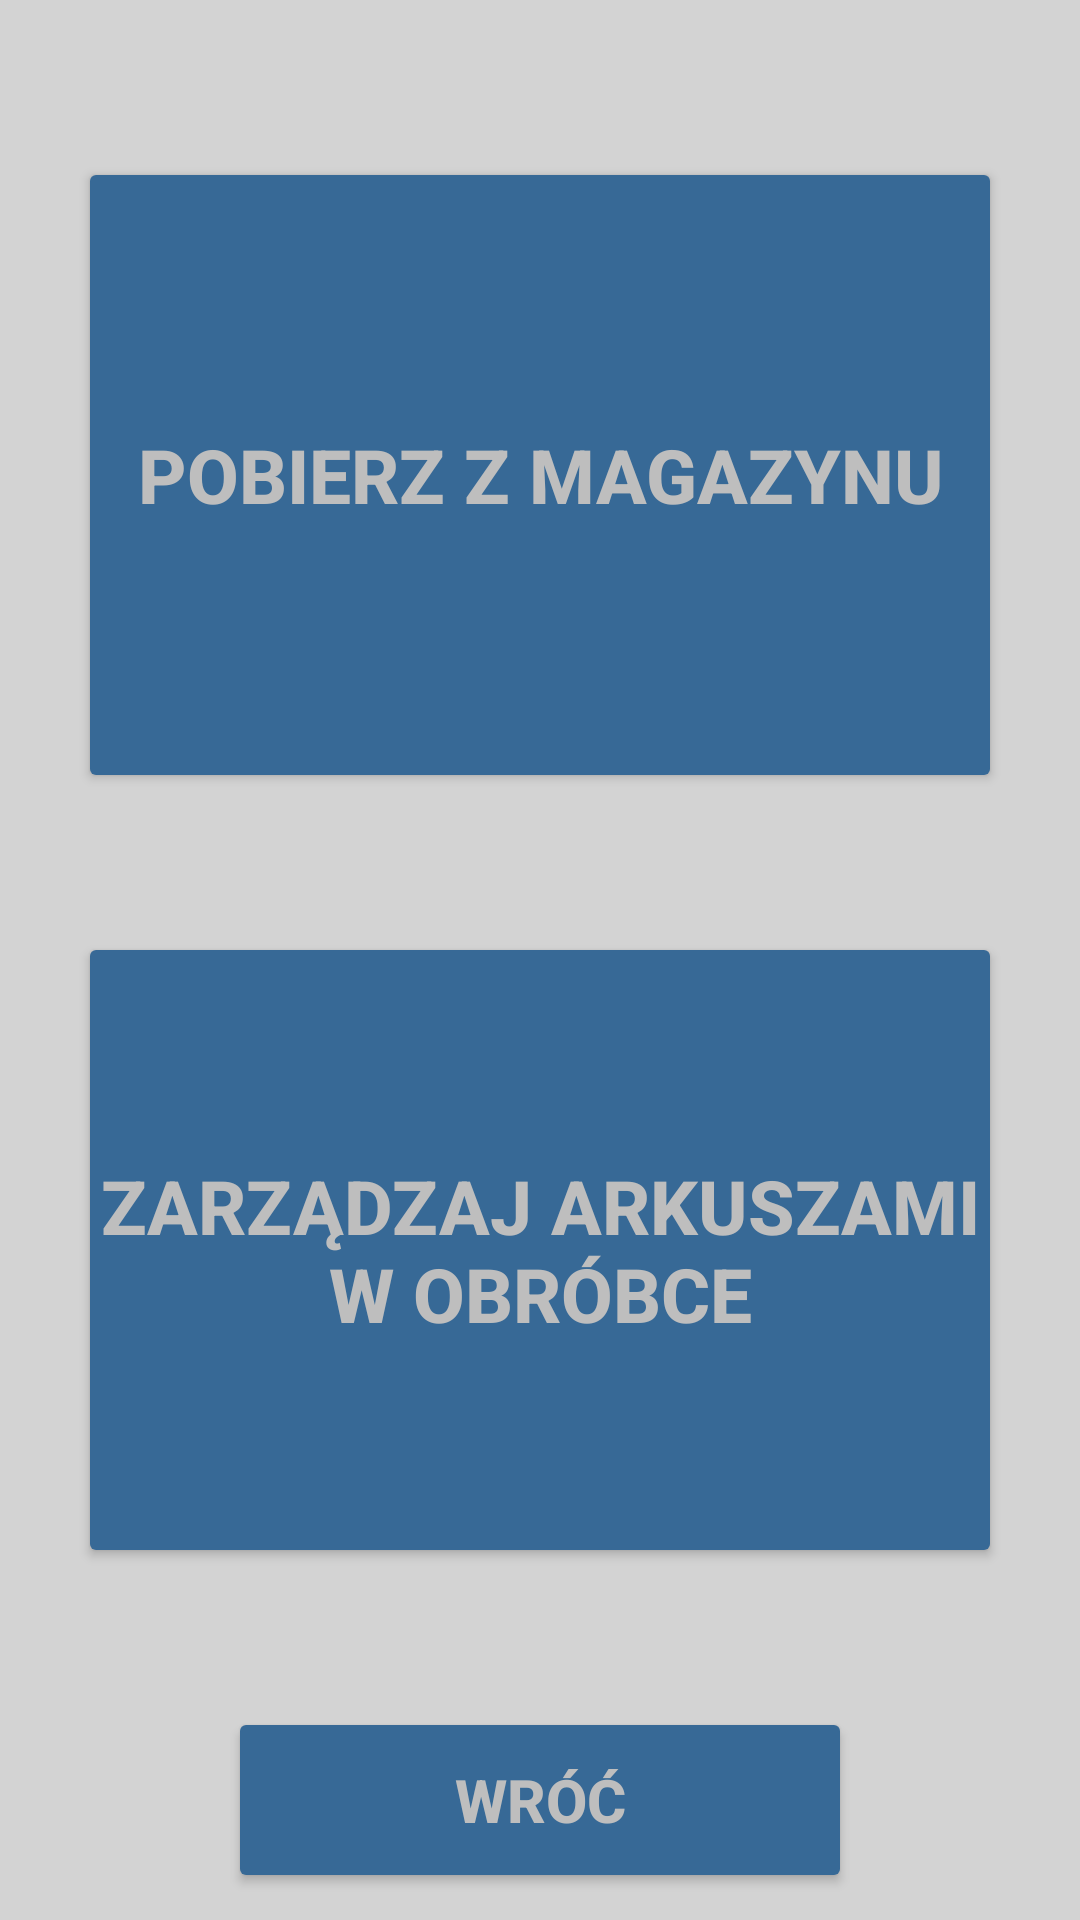

Here is an Android app screen rendered from its layout file. Give the layout XML and the strings, colors and styles it references.
<!-- AndroidManifest.xml: application theme AppTheme -->
<!-- res/layout/fragment_manage_steel_sheet.xml -->
<?xml version="1.0" encoding="utf-8"?>

<androidx.constraintlayout.widget.ConstraintLayout xmlns:android="http://schemas.android.com/apk/res/android"
    xmlns:app="http://schemas.android.com/apk/res-auto"
    xmlns:tools="http://schemas.android.com/tools"
    android:id="@+id/frameLayout"
    android:layout_width="match_parent"
    android:layout_height="match_parent"
    android:background="#D3D3D3"
    tools:context=".View.ManageSteelSheetFragment">

        <Button
            android:id="@+id/btnPullOut_fragment_manage_steel_sheet"
            android:layout_width="300dp"
            android:layout_height="200dp"
            android:layout_gravity="center"
            android:background="@drawable/btn_rounded_corners"
            android:text="@string/btnPullOutText_fragment_manage_steel_sheet"
            android:textColor="@color/colorButtonText"
            android:textSize="25dp"
            android:textStyle="bold"
            app:layout_constraintTop_toTopOf="parent"
            app:layout_constraintBottom_toTopOf="@id/btnReturn_fragment_manage_steel_sheet"
            app:layout_constraintLeft_toLeftOf="parent"
            app:layout_constraintRight_toRightOf="parent"
            />


        <Button
            android:id="@+id/btnReturn_fragment_manage_steel_sheet"
            android:layout_width="300dp"
            android:layout_height="200dp"
            android:layout_gravity="center"
            android:background="@drawable/btn_rounded_corners"
            android:text="@string/btnReturnText_fragment_manage_steel_sheet"
            android:textColor="@color/colorButtonText"
            android:textSize="25dp"
            android:textStyle="bold"
            app:layout_constraintTop_toBottomOf="@id/btnPullOut_fragment_manage_steel_sheet"
            app:layout_constraintBottom_toTopOf="@id/btnBack_fragment_manage_steel_sheet"
            app:layout_constraintLeft_toLeftOf="parent"
            app:layout_constraintRight_toRightOf="parent"
            />


        <Button
            android:id="@+id/btnBack_fragment_manage_steel_sheet"
            android:layout_width="200dp"
            android:layout_height="50dp"
            android:layout_centerHorizontal="true"
            android:layout_marginBottom="15dp"
            android:background="@drawable/btn_rounded_corners"
            android:text="@string/btnBackText_fragment_show"
            android:textColor="@color/colorButtonText"
            android:textSize="20dp"
            android:textStyle="bold"
            app:layout_constraintBottom_toBottomOf="parent"
            app:layout_constraintEnd_toEndOf="parent"
            app:layout_constraintStart_toStartOf="parent" />


</androidx.constraintlayout.widget.ConstraintLayout>
<!-- resources referenced by this layout -->
<resources>
  <color name="colorButtonText">#BEBEBE</color>
  <!-- drawable btn_rounded_corners (drawable) -->
  <?xml version="1.0" encoding="utf-8"?>
  
  <selector xmlns:android="http://schemas.android.com/apk/res/android">
      <item android:state_selected="false"
              android:state_pressed="false"
          android:state_enabled="true">
          <shape android:shape="rectangle">
              <gradient
                  android:angle="-90"
                  android:startColor="#376996"
                  android:endColor="#376996" />
              <corners android:radius = "2dip"/>
          </shape>
      </item>
  
  
      <item
          android:state_pressed="true"
          android:state_enabled="true"
          android:state_selected="false">
          <shape android:shape="rectangle">
              <gradient
                  android:angle="-90"
                  android:startColor="#1f487e"
                  android:endColor="#1f487e" />
              <corners android:radius = "2dip"/>
          </shape>
      </item>
  
  
      <item
          android:state_enabled="false"
          android:state_selected="false">
          <shape android:shape="rectangle">
              <gradient
                  android:angle="-90"
                  android:startColor="#90a8c3"
                  android:endColor="#90a8c3" />
              <corners android:radius = "2dip"/>
          </shape>
      </item>
  </selector>
  <string name="btnBackText_fragment_show">Wróć</string>
  <string name="btnPullOutText_fragment_manage_steel_sheet">Pobierz z magazynu</string>
  <string name="btnReturnText_fragment_manage_steel_sheet">Zarządzaj arkuszami w obróbce</string>
  <style name="AppTheme" parent="Theme.AppCompat.Light.NoActionBar">
          
          <item name="colorPrimary">@color/colorPrimary</item>
          <item name="colorPrimaryDark">@color/colorPrimaryDark</item>
          <item name="colorAccent">@color/colorAccent</item> 
      </style>
  <color name="colorPrimary">#008577</color>
  <color name="colorPrimaryDark">#376996</color>
  <color name="colorAccent">#D81B60</color>
</resources>
